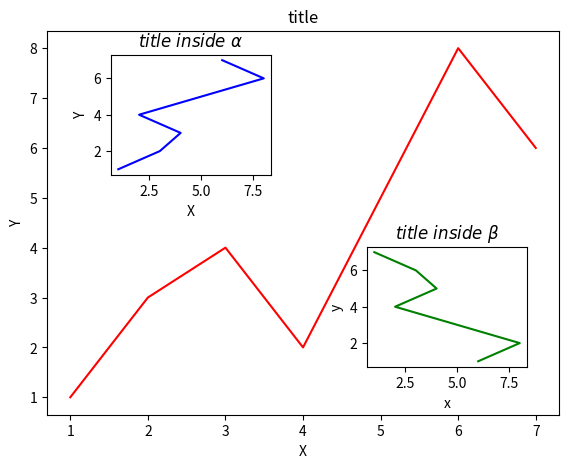

Source code (Python):
import matplotlib.pyplot as plt
import matplotlib.gridspec as gridspec

fig = plt.figure()
x = [1,2,3,4,5,6,7]
y = [1,3,4,2,5,8,6]

left, bottom, width, height = 0.1, 0.1, 0.8, 0.8
ax1 = fig.add_axes([left, bottom, width, height])
ax1.plot(x,y,'r')
ax1.set_xlabel('X')
ax1.set_ylabel('Y')
ax1.set_title('title')

##############################
left, bottom, width, height = 0.2, 0.6, 0.25, 0.25
ax2 = fig.add_axes([left, bottom, width, height])
ax2.plot(y,x,'b')
ax2.set_xlabel('X')
ax2.set_ylabel('Y')
ax2.set_title(r'$title\ inside\ \alpha$')
##############################
plt.axes([0.6,0.2,0.25,0.25])
plt.plot(y[::-1],x,'g')
plt.xlabel('x')
plt.ylabel('y')
plt.title(r'$title\ inside\ \beta$')


plt.show()
